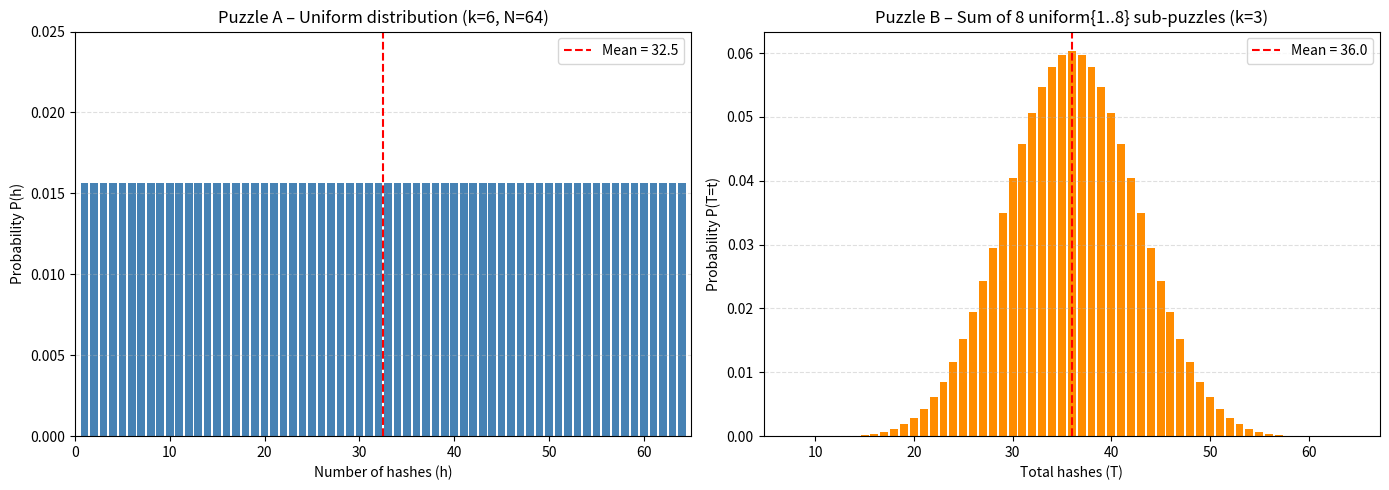

This figure's Python source:
"""
q1.py - Assignment 2, Question 1
Computes and visualises the probability distributions for Puzzle A and Puzzle B.

Puzzle A: 1 sub-puzzle, k=6  ->  N = 2^6 = 64 candidates, uniform distribution
Puzzle B: 8 sub-puzzles, k=3 ->  N = 2^3 = 8 candidates each, distribution of sum T
"""

import math
import matplotlib.pyplot as plt


# Puzzle A  (k=6, 1 sub-puzzle)

k_A = 6
N_A = 2 ** k_A          # 64 candidates
outcomes_A = list(range(1, N_A + 1))
prob_A = 1 / N_A

print("=" * 55)
print("PUZZLE A  (k=6, 1 sub-puzzle, N=64)")
print("=" * 55)
print(f"N = 2^{k_A} = {N_A}")
print(f"P(h = j) = 1/{N_A} = {prob_A:.6f}  for j = 1 .. {N_A}")

mean_A = (N_A + 1) / 2
var_A  = (N_A ** 2 - 1) / 12
sd_A   = math.sqrt(var_A)
print(f"\nE[h]  = (N+1)/2 = {mean_A}")
print(f"Var   = (N²-1)/12 = {var_A:.4f}")
print(f"SD    = {sd_A:.4f}")


# Puzzle B  (k=3, 8 sub-puzzles)
# Dynamic programming convolution

k_B       = 3
N_B       = 2 ** k_B      # 8 candidates per sub-puzzle
n_puzzles = 8
total_outcomes = N_B ** n_puzzles   # 8^8 = 16,777,216

# dp[s] = number of ways to achieve sum s across sub-puzzles seen so far
dp = {0: 1}
for _ in range(n_puzzles):
    new_dp = {}
    for s, cnt in dp.items():
        for face in range(1, N_B + 1):
            new_s = s + face
            new_dp[new_s] = new_dp.get(new_s, 0) + cnt
    dp = new_dp

T_values = sorted(dp.keys())
probs_B  = {t: dp[t] / total_outcomes for t in T_values}

print("\n" + "=" * 55)
print("PUZZLE B  (k=3, 8 sub-puzzles, N per puzzle=8)")
print("=" * 55)
print(f"Total outcomes = 8^8 = {total_outcomes:,}")
print(f"\n{'T':>5}  {'Count':>12}  {'P(T=t)':>12}")
print("-" * 35)
for t in T_values:
    print(f"{t:>5}  {dp[t]:>12,}  {probs_B[t]:>12.8f}")

mean_B = sum(t * probs_B[t] for t in T_values)
var_B  = sum(((t - mean_B) ** 2) * probs_B[t] for t in T_values)
sd_B   = math.sqrt(var_B)
print(f"\nE[T]  = {mean_B:.4f}  (expected: {n_puzzles * (N_B + 1) / 2})")
print(f"Var   = {var_B:.4f}  (expected: {n_puzzles * (N_B ** 2 - 1) / 12})")
print(f"SD    = {sd_B:.4f}")



fig, (ax1, ax2) = plt.subplots(1, 2, figsize=(14, 5))

# Figure 1 – Puzzle A
ax1.bar(outcomes_A, [prob_A] * N_A, color="steelblue", edgecolor="none", width=0.8)
ax1.axvline(mean_A, color="red", linestyle="--", linewidth=1.5, label=f"Mean = {mean_A}")
ax1.set_title("Puzzle A – Uniform distribution (k=6, N=64)")
ax1.set_xlabel("Number of hashes (h)")
ax1.set_ylabel("Probability P(h)")
ax1.set_xlim(0, N_A + 1)
ax1.set_ylim(0, 0.025)
ax1.legend()
ax1.grid(axis="y", linestyle="--", alpha=0.4)

# Figure 2 – Puzzle B
ax2.bar(T_values, [probs_B[t] for t in T_values],
        color="darkorange", edgecolor="none", width=0.8)
ax2.axvline(mean_B, color="red", linestyle="--", linewidth=1.5, label=f"Mean = {mean_B:.1f}")
ax2.set_title("Puzzle B – Sum of 8 uniform{1..8} sub-puzzles (k=3)")
ax2.set_xlabel("Total hashes (T)")
ax2.set_ylabel("Probability P(T=t)")
ax2.legend()
ax2.grid(axis="y", linestyle="--", alpha=0.4)

plt.tight_layout()
plt.savefig("q1_distributions.png", dpi=150)
plt.show()
print("\nPlot saved as q1_distributions.png")
